Run: headless pygame with SDL's dummy video driver; simulated clock (each Clock.tick advances the game by its frame time, no real sleeping); random seed 0; keys injected as events and as key.get_pressed() state; no mouse input.
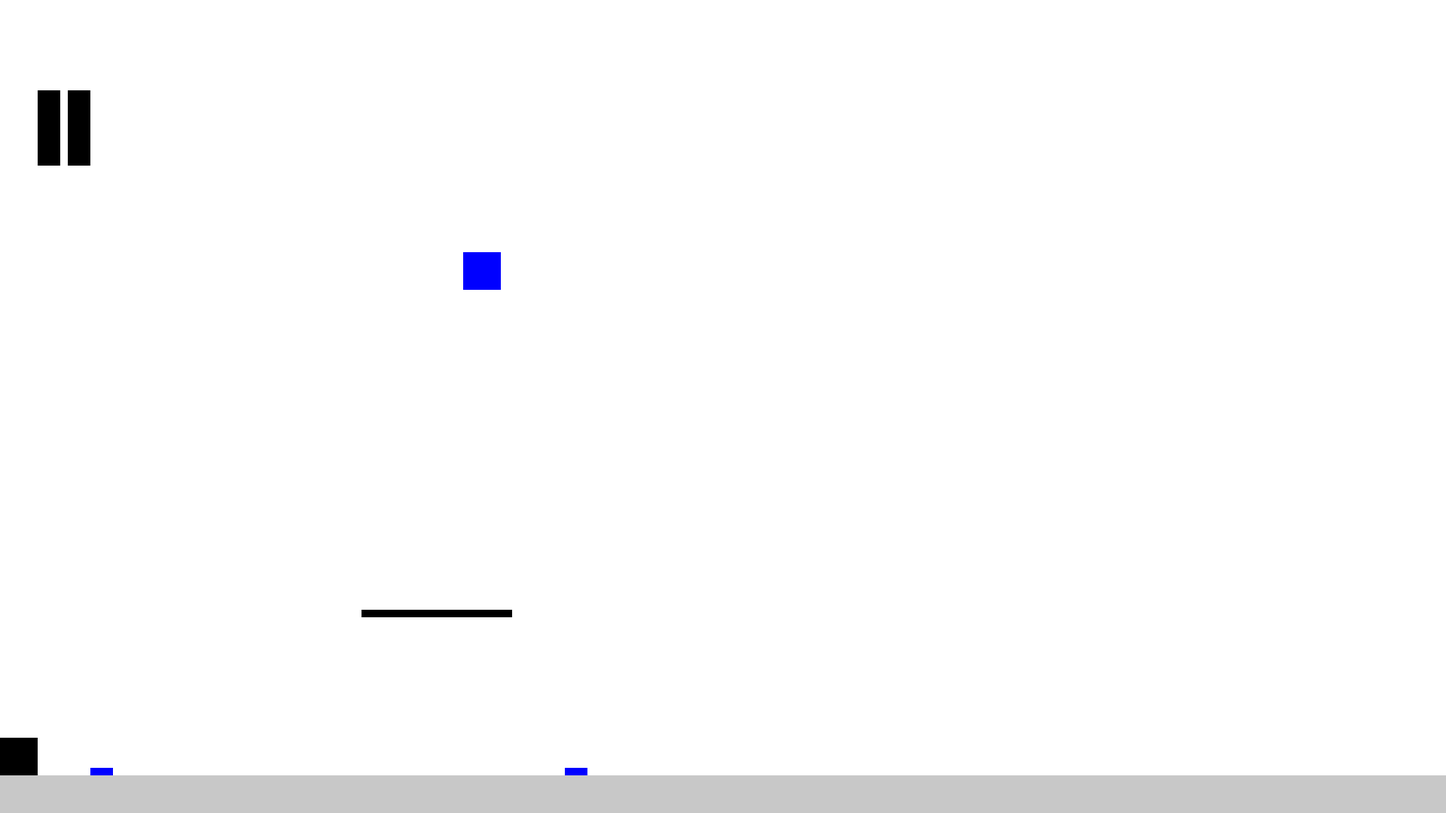
Frame 1 of 4 · flips 1–60 · no input
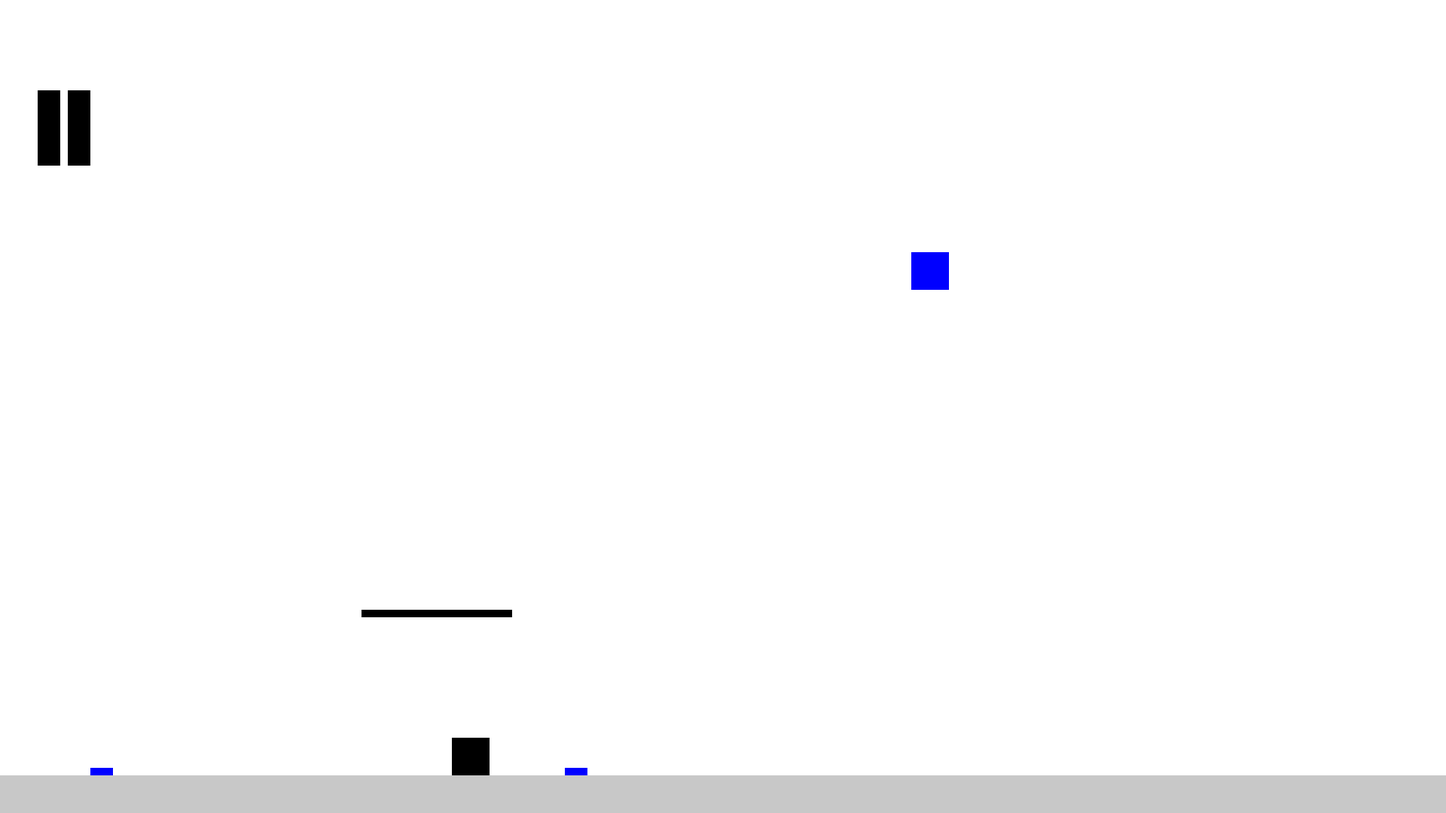
Frame 2 of 4 · flips 61–180 · tapped SPACE, RETURN · held RIGHT (→), D
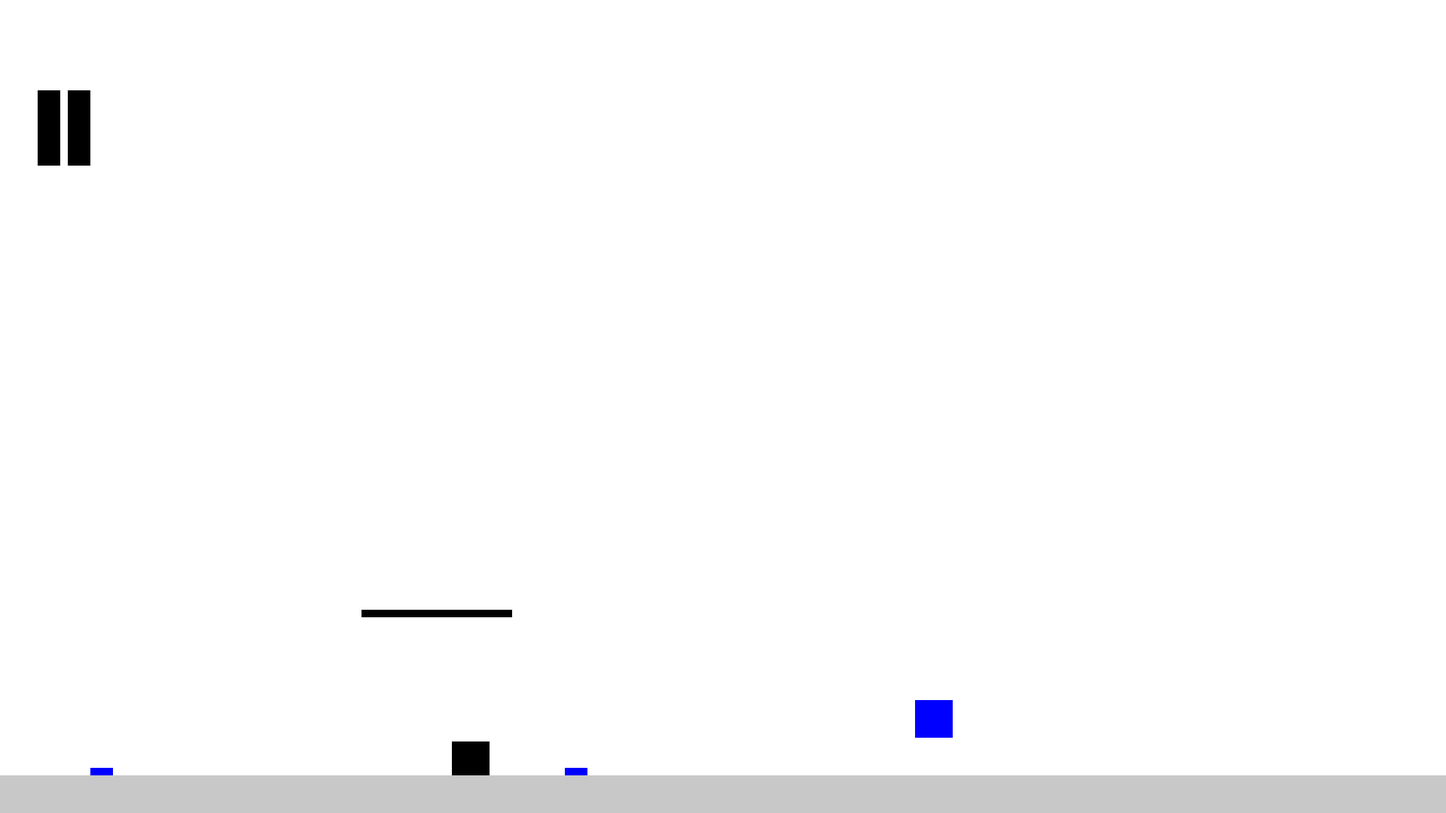
Frame 3 of 4 · flips 181–300 · held DOWN (↓), S
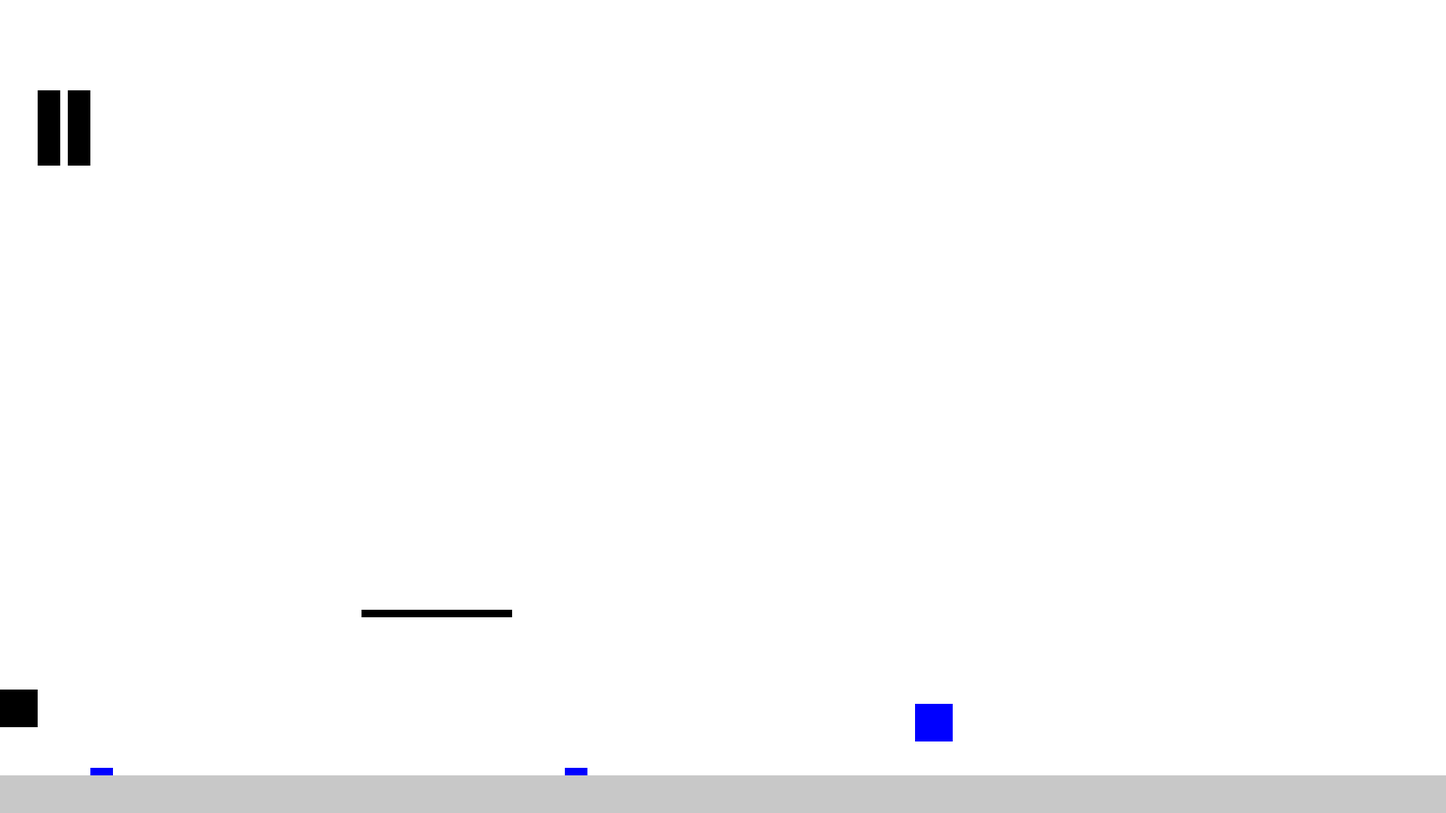
Frame 4 of 4 · flips 301–420 · held LEFT (←), A, UP (↑), W

The pygame program that drew these frames:

import pygame
import sys

pygame.init()

# Set up the screen
WIDTH, HEIGHT = 1920, 1080
screen = pygame.display.set_mode((WIDTH, HEIGHT))
pygame.display.set_caption("Scientists in time")

# Colors
WHITE = (255, 255, 255)
BLACK = (0, 0, 0)
GRAY = (200, 200, 200)
BLUE = (0, 0, 255)

# Ground properties
ground_height = 50

# Rectangle properties
rect_width, rect_height = 50, 50
rect_x, rect_y = 0, 750
rect_a, rect_b = WIDTH // 3 - rect_width // 2, HEIGHT // 3 - rect_height // 2
rect_speed = 5

# Traps properties
rect_tx, rect_ty = 50, 120
trap_w, trap_h = 30, 100

# Jump
jumping = False
b_gravity = 1
fall_gravity = 10
jump = 25
b_velocity = jump

# Platform properties
platform_width, platform_height = 200, 10
platform_x, platform_y = WIDTH // 4, HEIGHT // 2 + HEIGHT // 4

# Set up the second button
button2_x, button2_y = 120, HEIGHT - ground_height - 10
button2_width, button2_height = 30, 10
b2_activate = False

# Main game loop
running = True

# Traps
trape_activated = True

# Wall visibility
wall_visible = True

def collision_platform(rect1_x, rect1_y, rect1_width, rect1_height, rect2_x, rect2_y, rect2_width, rect2_height):
    return (rect1_x < rect2_x + rect2_width and
            rect1_x + rect1_width > rect2_x and
            rect1_y < rect2_y + rect2_height and
            rect1_y + rect1_height > rect2_y)


while running:
    screen.fill(WHITE)

    # Event handling
    for event in pygame.event.get():
        if event.type == pygame.QUIT:
            running = False

    # Get the state of all keyboard keys
    keys = pygame.key.get_pressed()

    # left, right, jump, down (P1)
    if keys[pygame.K_LEFT]:
        rect_x -= rect_speed
    if keys[pygame.K_RIGHT]:
        rect_x += rect_speed

    if keys[pygame.K_UP] and not jumping:
        jumping = True
        b_velocity = jump

    if jumping:
        rect_y -= b_velocity
        b_velocity -= b_gravity
        if b_velocity < -jump:
            jumping = False

    if keys[pygame.K_DOWN]:
        rect_y += rect_speed

    # Drawing P1
    pygame.draw.rect(screen, BLACK, (rect_x, rect_y, rect_width, rect_height))

    # Drawing P2
    pygame.draw.rect(screen, BLUE, (rect_a, rect_b, rect_width, rect_height))

    # Drawing traps
    if trape_activated:
        pygame.draw.rect(screen, BLACK, (rect_tx, rect_ty, trap_w, trap_h))

    # Drawing button
    pygame.draw.rect(screen, BLUE, (750, HEIGHT - ground_height - 10, 30, 10))

    # Drawing button2
    pygame.draw.rect(screen, BLUE, (button2_x, button2_y, button2_width, button2_height))

    # Check if P1 or P2 is on the button2
    if (rect_x < button2_x + button2_width and rect_x + rect_width > button2_x and
            rect_y < button2_y + button2_height and rect_y + rect_height > button2_y) or (
            rect_a < button2_x + button2_width and rect_a + rect_width > button2_x and
            rect_b < button2_y + button2_height and rect_b + rect_height > button2_y):
        b2_activate = False
    else:
        b2_activate = True

    # Drawing ground
    pygame.draw.rect(screen, GRAY, (0, HEIGHT - ground_height, WIDTH, ground_height))

    # Fall if not on platform
    if not collision_platform(rect_x, rect_y, rect_width, rect_height, platform_x, platform_y, platform_width,
                              platform_height) and rect_y + rect_height < HEIGHT - ground_height:
        rect_y += fall_gravity

    # Drawing wall
    if (b2_activate == True or trape_activated == True):
        pygame.draw.rect(screen, BLACK, (rect_tx + 40, rect_ty, trap_w, trap_h))

    # Drawing platform
    pygame.draw.rect(screen, BLACK, (platform_x, platform_y, platform_width, platform_height))

    # zqsd (P2)
    if keys[pygame.K_q]:
        rect_a -= rect_speed
    if keys[pygame.K_d]:
        rect_a += rect_speed
    if keys[pygame.K_z]:
        rect_b -= rect_speed
    if keys[pygame.K_s]:
        rect_b += rect_speed

    # Collision with ground for P1
    if rect_y + rect_height >= HEIGHT - ground_height:
        rect_y = HEIGHT - ground_height - rect_height
        jumping = False

    # Collision with ground for P2
    if rect_b + rect_height >= HEIGHT - ground_height:
        rect_b = HEIGHT - ground_height - rect_height

    # Collision with platform for P1
    if collision_platform(rect_x, rect_y, rect_width, rect_height, platform_x, platform_y, platform_width,
                           platform_height):
        rect_y = platform_y - rect_height
        jumping = False

    # Collision with sides and ceiling for P1
    if rect_x < 0:
        rect_x = 0
    elif rect_x + rect_width > WIDTH:
        rect_x = WIDTH - rect_width

    if rect_y < 0:
        rect_y = 0
    elif rect_y + rect_height > HEIGHT - ground_height:
        rect_y = HEIGHT - ground_height - rect_height
        jumping = False

    # Collision with sides and ceiling for P2
    if rect_a < 0:
        rect_a = 0
    elif rect_a + rect_width > WIDTH:
        rect_a = WIDTH - rect_width

    if rect_b < 0:
        rect_b = 0
    elif rect_b + rect_height > HEIGHT - ground_height:
        rect_b = HEIGHT - ground_height - rect_height

    # Check if P1 or P2 is on the button
    if (rect_x < 750 + button2_width and rect_x + rect_width > 750 and
            rect_y < HEIGHT - ground_height - 10 + button2_height and rect_y + rect_height > HEIGHT - ground_height - 10) or (
            rect_a < 750 + button2_width and rect_a + rect_width > 750 and
            rect_b < HEIGHT - ground_height - 10 + button2_height and rect_b + rect_height > HEIGHT - ground_height - 10):
        trape_activated = False
    else:
        trape_activated = True

    # Update the display
    pygame.display.flip()

    # Limit frame rate
    pygame.time.Clock().tick(60)

# Quit Pygame
pygame.quit()
sys.exit()
